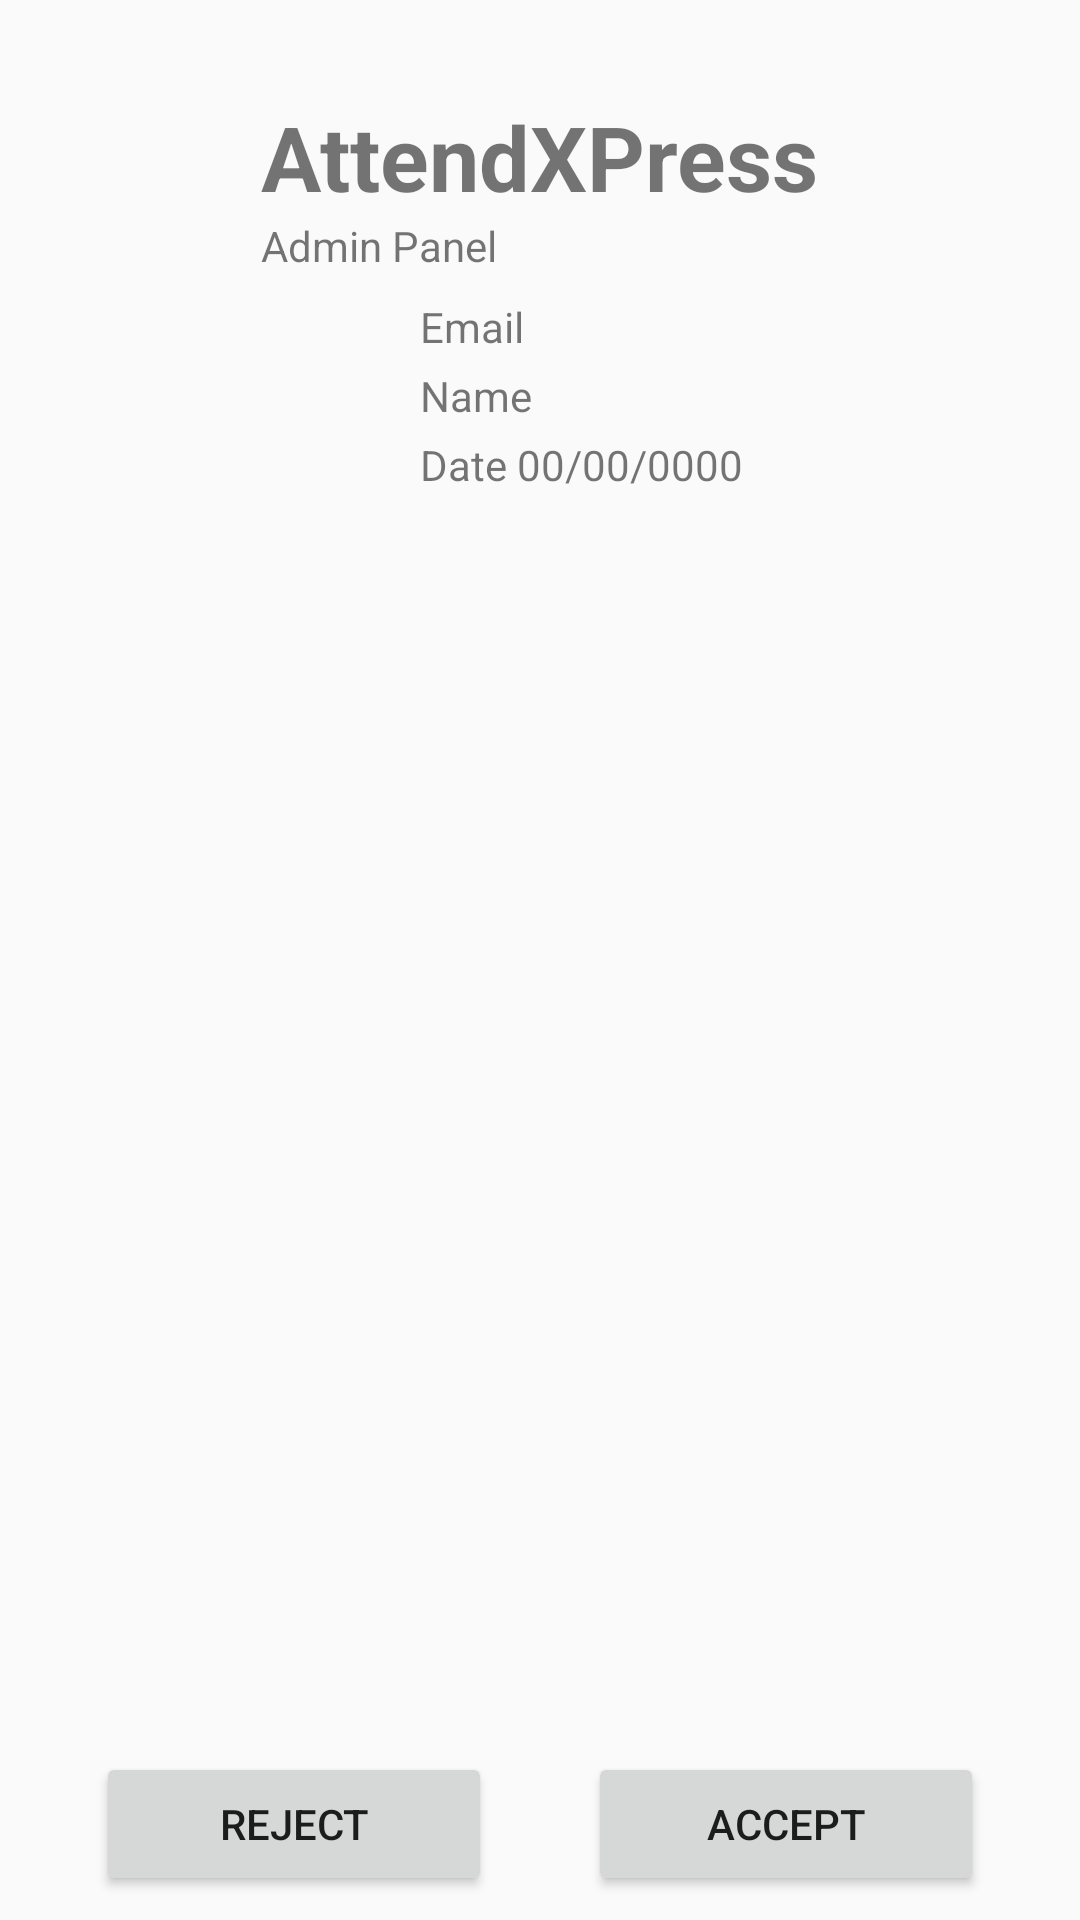

Reconstruct the res/layout file that produces this screen, plus the resources it refers to.
<!-- AndroidManifest.xml: application theme Theme.AttendXPress -->
<!-- res/layout/adminpanel_pending_attendance_detail.xml -->
<?xml version="1.0" encoding="utf-8"?>
<androidx.constraintlayout.widget.ConstraintLayout xmlns:android="http://schemas.android.com/apk/res/android"
    xmlns:app="http://schemas.android.com/apk/res-auto"
    xmlns:tools="http://schemas.android.com/tools"
    android:layout_width="match_parent"
    android:layout_height="match_parent">

    <TextView
        android:id="@+id/textView6"
        android:layout_width="wrap_content"
        android:layout_height="wrap_content"
        android:layout_marginTop="32dp"
        android:text="AttendXPress"
        android:textSize="30sp"
        android:textStyle="bold"
        app:layout_constraintEnd_toEndOf="parent"
        app:layout_constraintStart_toStartOf="parent"
        app:layout_constraintTop_toTopOf="parent" />

    <TextView
        android:id="@+id/adminPanelText"
        android:layout_width="wrap_content"
        android:layout_height="wrap_content"
        android:text="Admin Panel"
        app:layout_constraintStart_toStartOf="@+id/textView6"
        app:layout_constraintTop_toBottomOf="@+id/textView6" />

    <ImageView
        android:id="@+id/adminPanelPitikImage"
        android:layout_width="0dp"
        android:layout_height="0dp"
        android:layout_marginStart="32dp"
        android:layout_marginTop="32dp"
        android:layout_marginEnd="32dp"
        android:layout_marginBottom="32dp"
        app:layout_constraintBottom_toTopOf="@+id/rejectPitik"
        app:layout_constraintEnd_toEndOf="parent"
        app:layout_constraintStart_toStartOf="parent"
        app:layout_constraintTop_toBottomOf="@+id/adminPanelUserProfile"
        app:srcCompat="@drawable/defaultprofile200x200bgl" />

    <TextView
        android:id="@+id/adminPanelEmailDisplay"
        android:layout_width="wrap_content"
        android:layout_height="wrap_content"
        android:layout_marginStart="8dp"
        android:text="Email"
        app:layout_constraintStart_toEndOf="@+id/adminPanelUserProfile"
        app:layout_constraintTop_toTopOf="@+id/adminPanelUserProfile" />

    <TextView
        android:id="@+id/adminPanelDateDisplay"
        android:layout_width="wrap_content"
        android:layout_height="wrap_content"
        android:layout_marginStart="8dp"
        android:layout_marginTop="4dp"
        android:text="Date 00/00/0000"
        app:layout_constraintStart_toEndOf="@+id/adminPanelUserProfile"
        app:layout_constraintTop_toBottomOf="@+id/adminPanelNameDisplay" />

    <TextView
        android:id="@+id/adminPanelNameDisplay"
        android:layout_width="wrap_content"
        android:layout_height="wrap_content"
        android:layout_marginStart="8dp"
        android:layout_marginTop="4dp"
        android:text="Name"
        app:layout_constraintStart_toEndOf="@+id/adminPanelUserProfile"
        app:layout_constraintTop_toBottomOf="@+id/adminPanelEmailDisplay" />

    <ImageView
        android:id="@+id/adminPanelUserProfile"
        android:layout_width="100dp"
        android:layout_height="100dp"
        android:layout_marginStart="32dp"
        android:layout_marginTop="8dp"
        app:layout_constraintStart_toStartOf="parent"
        app:layout_constraintTop_toBottomOf="@+id/adminPanelText"
        app:srcCompat="@drawable/defaultprofile200x200bgl" />

    <Button
        android:id="@+id/rejectPitik"
        android:layout_width="0dp"
        android:layout_height="wrap_content"
        android:layout_marginStart="32dp"
        android:layout_marginEnd="16dp"
        android:layout_marginBottom="8dp"
        android:text="Reject"
        app:layout_constraintBottom_toBottomOf="parent"
        app:layout_constraintEnd_toStartOf="@+id/acceptPitik"
        app:layout_constraintHorizontal_bias="0.5"
        app:layout_constraintStart_toStartOf="parent" />

    <Button
        android:id="@+id/acceptPitik"
        android:layout_width="0dp"
        android:layout_height="wrap_content"
        android:layout_marginStart="16dp"
        android:layout_marginEnd="32dp"
        android:layout_marginBottom="8dp"
        android:text="Accept"
        app:layout_constraintBottom_toBottomOf="parent"
        app:layout_constraintEnd_toEndOf="parent"
        app:layout_constraintHorizontal_bias="0.5"
        app:layout_constraintStart_toEndOf="@+id/rejectPitik" />

</androidx.constraintlayout.widget.ConstraintLayout>
<!-- resources referenced by this layout -->
<resources>
  <style name="Theme.AttendXPress" parent="Base.Theme.AttendXPress" />
  <style name="Base.Theme.AttendXPress" parent="Theme.AppCompat.DayNight.NoActionBar">
          
          
      </style>
</resources>
